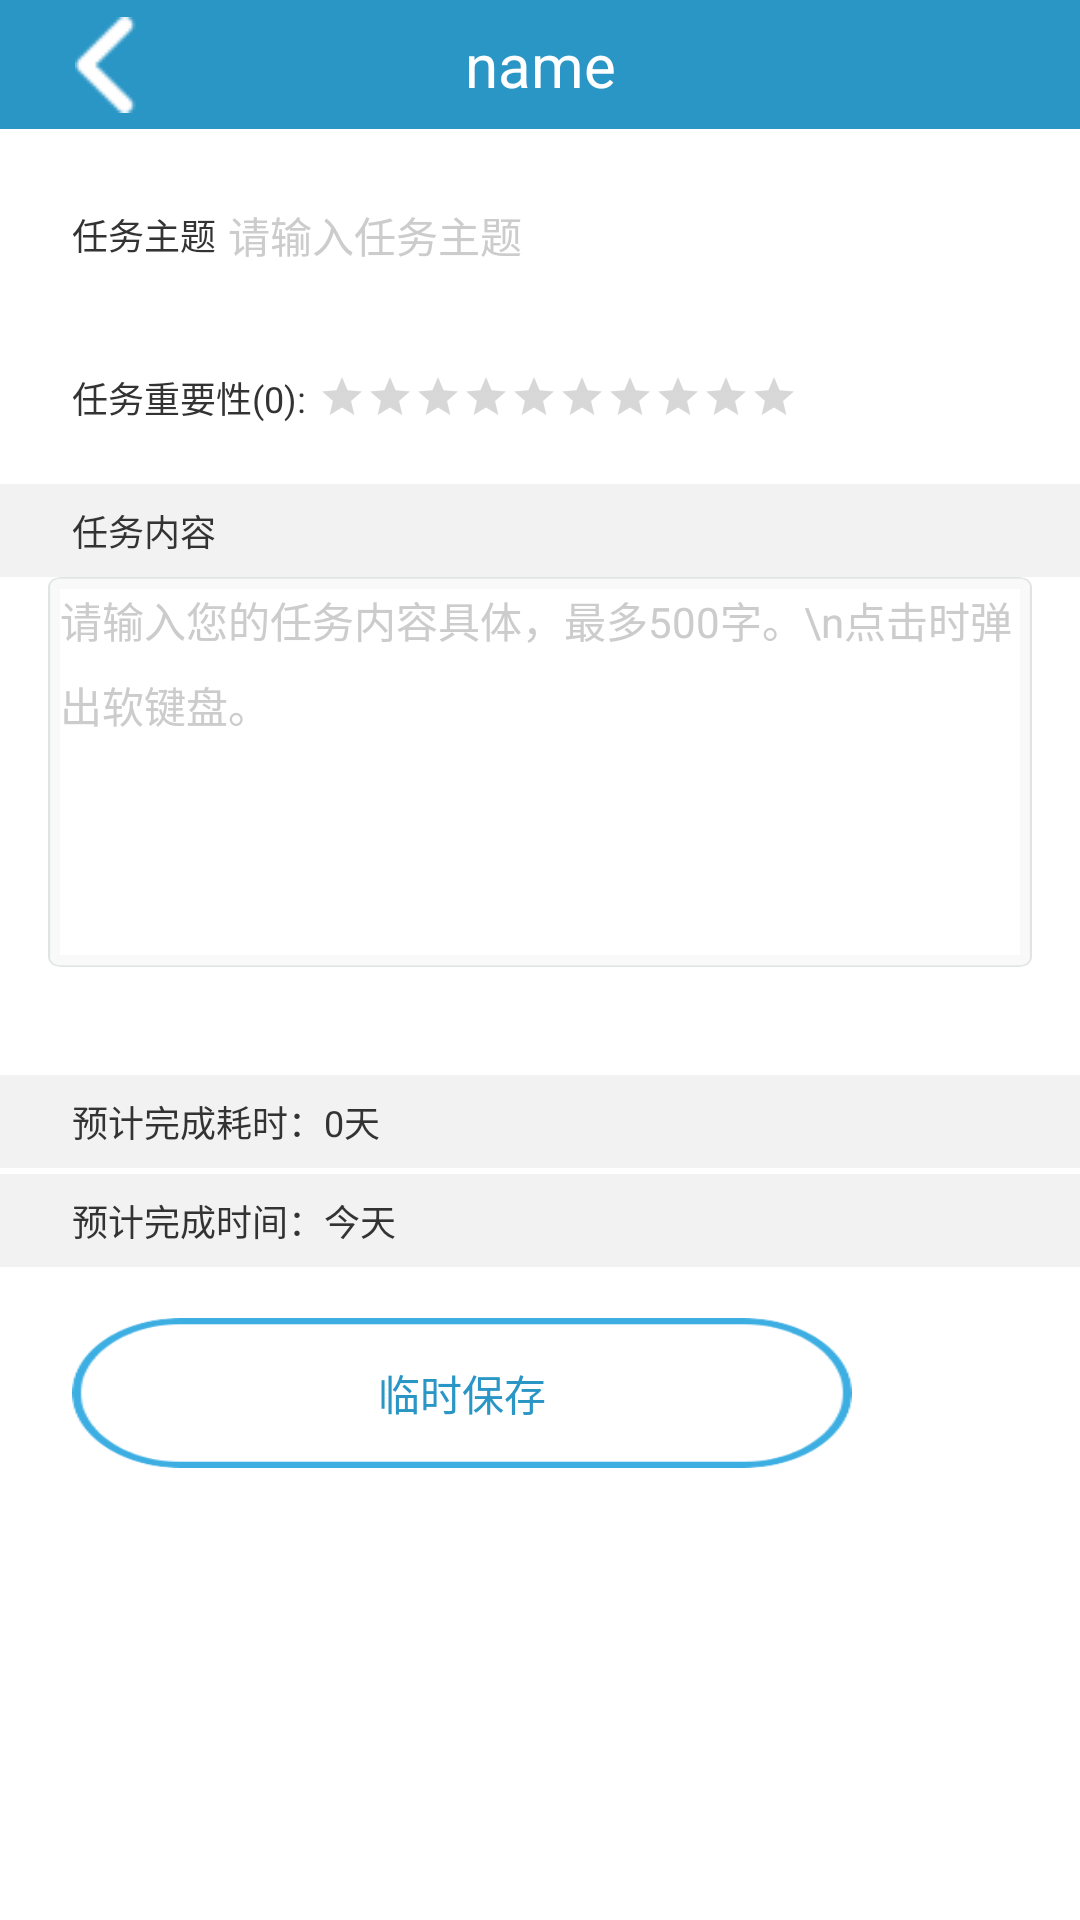

Android layout source for this screen:
<!-- AndroidManifest.xml: application theme AppTheme -->
<!-- res/layout/activity_create_task.xml -->
<?xml version="1.0" encoding="utf-8"?>
<RelativeLayout xmlns:android="http://schemas.android.com/apk/res/android"
xmlns:tools="http://schemas.android.com/tools"
android:layout_width="match_parent"
android:layout_height="match_parent"
android:id="@+id/root_layout"
android:background="@color/colorAccent"
tools:context="com.example.timemanager.activity.CreateTaskActivity">

<include layout="@layout/title_bar_activity"
    android:id="@+id/title_up_layout" />

<ScrollView
    android:layout_width="match_parent"
    android:layout_height="match_parent"
    android:background="@color/white"
    android:layout_below="@+id/title_up_layout">
    <LinearLayout
        android:layout_width="match_parent"
        android:layout_height="match_parent"
        android:orientation="vertical"
        >
        <LinearLayout
            android:layout_width="match_parent"
            android:layout_height="wrap_content"
            android:paddingRight="@dimen/title_bar_add_right"
            android:paddingLeft="@dimen/bottom_img_left"
            android:paddingBottom="@dimen/shop_detail_up_bottom"
            android:paddingTop="@dimen/home_fragment_title_padding"
            android:orientation="vertical"
            >
            <RelativeLayout
                android:id="@+id/activity_createvisit_shopname_rl"
                android:layout_width="match_parent"
                android:layout_height="wrap_content"
                android:layout_marginTop="@dimen/shop_activity_item_padding"
                android:layout_marginBottom="@dimen/shop_activity_item_padding">
                <TextView
                    android:id="@+id/create_visit_shopname"
                    android:layout_width="wrap_content"
                    android:layout_height="wrap_content"
                    android:layout_centerVertical="true"
                    android:layout_marginRight="@dimen/title_bar_add_padding"
                    android:text="任务主题"
                    android:textSize="@dimen/home_fragment_item_size"
                    android:textColor="#333333"/>
                <EditText
                    android:id="@+id/tasktitle"
                    android:layout_width="match_parent"
                    android:layout_height="wrap_content"
                    android:layout_centerVertical="true"
                    android:maxLength="50"
                    android:focusableInTouchMode="true"
                    android:gravity="center_vertical"
                    android:imeOptions="actionSearch"
                    android:singleLine="true"
                    android:background="@drawable/shape_edittext_input"
                    android:layout_toRightOf="@+id/create_visit_shopname"
                    android:textColorHint="#cccccc"
                    android:hint="请输入任务主题"
                    android:textSize="@dimen/home_fragment_info_item_size"
                    android:textColor="@color/colorPrimary"/>
            </RelativeLayout>

        </LinearLayout>
        <android.support.v7.widget.RecyclerView
            android:id="@+id/activity_createvisit_list"
            android:layout_width="match_parent"
            android:layout_height="match_parent"
            android:paddingTop="@dimen/shop_activity_item_padding"
            android:background="@color/color_bottom_layout_bg"
            android:visibility="gone"
            />
        <LinearLayout
            android:id="@+id/activity_createvisit_hide"
            android:layout_width="match_parent"
            android:layout_height="wrap_content"
            android:orientation="vertical">
            <RelativeLayout
                android:layout_width="match_parent"
                android:layout_height="wrap_content"
                android:layout_marginLeft="@dimen/bottom_img_left"
                android:layout_marginRight="@dimen/title_bar_add_right"
                android:layout_marginTop="@dimen/title_bar_back_bottom"
                >
                <TextView
                    android:id="@+id/create_visit_score_shop"
                    android:layout_width="wrap_content"
                    android:layout_height="wrap_content"
                    android:layout_centerVertical="true"
                    android:textSize="@dimen/home_fragment_item_size"
                    android:textColor="#333333"
                    android:layout_marginRight="@dimen/title_bar_add_padding"
                    android:text="任务重要性(0):"/>
                <RatingBar
                    android:id="@+id/important"
                    android:layout_width="wrap_content"
                    android:layout_height="wrap_content"
                    style="?android:attr/ratingBarStyleSmall"
                    android:isIndicator="false"
                    android:layout_centerVertical="true"
                    android:numStars="10"
                    android:rating="0"
                    android:stepSize="0.1"
                    android:layout_toRightOf="@+id/create_visit_score_shop"
                    />

            </RelativeLayout>
            <RelativeLayout
                android:layout_width="match_parent"
                android:layout_height="@dimen/shop_detail_title_h"
                android:layout_marginTop="20dp"
                android:paddingLeft="@dimen/bottom_img_left"
                android:background="@color/color_bottom_layout_bg">
                <TextView
                    android:layout_width="wrap_content"
                    android:layout_height="wrap_content"
                    android:layout_centerVertical="true"
                    android:text="任务内容"
                    android:textSize="@dimen/home_fragment_item_size"
                    android:textColor="@color/home_title_text_color"/>
            </RelativeLayout>
            <LinearLayout
                android:layout_width="match_parent"
                android:layout_height="@dimen/activity_createvisit_edit_h"
                android:layout_marginLeft="@dimen/title_bar_histroy_right"
                android:layout_marginRight="@dimen/title_bar_histroy_right"
                android:layout_marginBottom="@dimen/title_bar_histroy_right"
                android:padding="@dimen/edittext_input_padding"
                android:gravity="center"
                android:background="@drawable/text_input_bg"
                >

                <EditText
                    android:id="@+id/activity_createvisit_et"
                    android:layout_width="match_parent"
                    android:layout_height="match_parent"
                    android:lineSpacingExtra="@dimen/shop_activity_item_top"
                    android:maxLength="500"
                    android:focusableInTouchMode="true"
                    android:gravity="top|left"
                    android:hint="请输入您的任务内容具体，最多500字。\n点击时弹出软键盘。"
                    android:textColorHint="@color/shop_create_text_color"
                    android:textSize="@dimen/home_fragment_info_item_size"
                    android:textColor="@color/bottom_text_color"
                    android:background="@color/white"
                    />
            </LinearLayout>
            <RelativeLayout
                android:layout_width="match_parent"
                android:layout_height="@dimen/shop_detail_title_h"
                android:layout_marginTop="20dp"
                android:paddingLeft="@dimen/bottom_img_left"
                android:background="@color/color_bottom_layout_bg">
                <TextView
                    android:id="@+id/need_time"
                    android:layout_width="wrap_content"
                    android:layout_height="wrap_content"
                    android:layout_centerVertical="true"
                    android:text="预计完成耗时：0天"
                    android:textSize="@dimen/home_fragment_item_size"
                    android:textColor="@color/home_title_text_color"/>
            </RelativeLayout>
            <RelativeLayout
                android:layout_width="match_parent"
                android:layout_height="@dimen/shop_detail_title_h"
                android:layout_marginTop="2dp"
                android:paddingLeft="@dimen/bottom_img_left"
                android:background="@color/color_bottom_layout_bg">
                <TextView
                    android:id="@+id/done_time"
                    android:layout_width="wrap_content"
                    android:layout_height="wrap_content"
                    android:layout_centerVertical="true"
                    android:text="预计完成时间：今天"
                    android:textSize="@dimen/home_fragment_item_size"
                    android:textColor="@color/home_title_text_color"/>
            </RelativeLayout>
            <LinearLayout
                android:id="@+id/activity_createvisit_end"
                android:layout_width="match_parent"
                android:layout_height="wrap_content"
                android:layout_marginTop="17dp"
                android:layout_marginRight="@dimen/bottom_img_left"
                android:layout_marginLeft="@dimen/bottom_img_left"
                android:layout_marginBottom="@dimen/title_bar_histroy_right"
                >
                <TextView
                    android:id="@+id/activity_createvisit_save"
                    android:layout_width="wrap_content"
                    android:layout_height="50dp"
                    android:layout_weight="1"
                    android:gravity="center"
                    android:background="@drawable/btn_save"
                    android:layout_marginRight="@dimen/bottom_img_left"
                    android:text="临时保存"
                    android:textColor="@color/colorAccent"
                    android:textSize="@dimen/home_fragment_info_item_size"/>
                <TextView
                    android:id="@+id/activity_createvisit_submit"
                    android:layout_width="wrap_content"
                    android:layout_height="50dp"
                    android:layout_weight="1"
                    android:gravity="center"
                    android:background="@drawable/btn_submit"
                    android:text="立即提交"
                    android:textColor="@color/white"
                    android:textSize="@dimen/home_fragment_info_item_size"/>
            </LinearLayout>
        </LinearLayout>
    </LinearLayout>
</ScrollView>

<RelativeLayout
    android:id="@+id/activity_createvisit_progress"
    android:layout_width="110dp"
    android:layout_height="110dp"
    android:layout_centerInParent="true"
    android:background="@drawable/shape_corner_gray"
    android:gravity="center"
    android:visibility="gone"
    android:orientation="vertical">
    <ProgressBar
        android:id="@+id/activity_login_progressbar"
        android:layout_width="wrap_content"
        android:layout_height="wrap_content"
        android:indeterminateDrawable="@drawable/progress_small"
        android:layout_centerHorizontal="true"/>
    <TextView
        android:id="@+id/activity_login_progressbar_text"
        android:layout_width="wrap_content"
        android:layout_height="wrap_content"
        android:layout_centerHorizontal="true"
        android:layout_marginTop="15dp"
        android:layout_below="@id/activity_login_progressbar"
        android:textColor="@color/bottom_all_bg_color_normal"
        android:text="Loading..."/>
</RelativeLayout>

</RelativeLayout>
<!-- res/layout/title_bar_activity.xml (included above) -->
<?xml version="1.0" encoding="utf-8"?>
<RelativeLayout xmlns:android="http://schemas.android.com/apk/res/android"
    android:layout_width="match_parent"
    android:layout_height="@dimen/title_bar_h"
    android:background="@color/colorAccent"
    android:gravity="center_vertical">

    <TextView
        android:id="@+id/title_bar_back"
        android:layout_width="wrap_content"
        android:layout_height="match_parent"
        android:layout_alignParentLeft="true"
        android:drawableLeft="@drawable/title_bar_back"
        android:gravity="center"
        android:paddingLeft="@dimen/title_bar_back_left"
        android:paddingRight="@dimen/title_bar_add_padding"
        android:paddingBottom="@dimen/title_bar_back_bottom"
        android:paddingTop="@dimen/title_bar_back_bottom"/>

    <TextView
        android:id="@+id/title_bar_name"
        android:layout_width="wrap_content"
        android:layout_height="match_parent"
        android:layout_centerInParent="true"
        android:gravity="center"
        android:text="name"
        android:singleLine="true"
        android:textColor="@android:color/white"
        android:textSize="@dimen/title_bar_text_size" />
    
    <ImageView
        android:id="@+id/title_bar_more"
        android:layout_width="wrap_content"
        android:layout_height="match_parent"
        android:layout_alignParentRight="true"
        android:layout_centerVertical="true"
        android:src="@drawable/title_bar_add"
        android:paddingTop="@dimen/title_bar_add_bottom"
        android:paddingBottom="@dimen/title_bar_add_bottom"
        android:paddingLeft="@dimen/title_bar_add_padding"
        android:paddingRight="@dimen/title_bar_add_right"
        android:visibility="gone"
        />
    <ImageView
        android:id="@+id/title_bar_save"
        android:layout_width="wrap_content"
        android:layout_height="match_parent"
        android:layout_alignParentRight="true"
        android:layout_centerVertical="true"
        android:src="@drawable/title_bar_save"
        android:paddingTop="@dimen/title_bar_save_bootom"
        android:paddingBottom="@dimen/title_bar_save_bootom"
        android:paddingLeft="@dimen/title_bar_save_right"
        android:paddingRight="@dimen/title_bar_save_right"
        android:visibility="gone"
        />

    <ImageView
        android:id="@+id/title_bar_change"
        android:layout_width="wrap_content"
        android:layout_height="35dp"
        android:layout_toLeftOf="@+id/title_bar_more"
        android:layout_centerVertical="true"
        android:src="@drawable/title_bar_histroy"
        android:paddingTop="@dimen/title_bar_add_padding"
        android:paddingBottom="@dimen/title_bar_add_padding"
        android:paddingLeft="@dimen/title_bar_histroy_right"
        android:paddingRight="@dimen/title_bar_histroy_right"
        android:visibility="gone"
        />
    	
</RelativeLayout>
<!-- resources referenced by this layout -->
<resources>
  <color name="bottom_all_bg_color_normal">#8c9092</color>
  <color name="bottom_text_color">#666666</color>
  <color name="colorAccent">#2a96c5</color>
  <color name="colorPrimary">#2a96c5</color>
  <color name="color_bottom_layout_bg">#F2F2F2</color>
  <color name="home_title_text_color">#333333</color>
  <color name="shop_create_text_color">#cccccc</color>
  <color name="white">#FFFFFF</color>
  <dimen name="activity_createvisit_edit_h">130dp</dimen>
  <dimen name="bottom_img_left">24dp</dimen>
  <dimen name="edittext_input_padding">4dp</dimen>
  <dimen name="home_fragment_info_item_size">14sp</dimen>
  <dimen name="home_fragment_item_size">12sp</dimen>
  <dimen name="home_fragment_title_padding">10dp</dimen>
  <dimen name="shop_activity_item_padding">15dp</dimen>
  <dimen name="shop_activity_item_top">8dp</dimen>
  <dimen name="shop_detail_title_h">31dp</dimen>
  <dimen name="shop_detail_up_bottom">7dp</dimen>
  <dimen name="title_bar_add_bottom">11dp</dimen>
  <dimen name="title_bar_add_padding">4dp</dimen>
  <dimen name="title_bar_add_right">27dp</dimen>
  <dimen name="title_bar_back_bottom">13dp</dimen>
  <dimen name="title_bar_back_left">25dp</dimen>
  <dimen name="title_bar_h">43dp</dimen>
  <dimen name="title_bar_histroy_right">16dp</dimen>
  <dimen name="title_bar_save_bootom">12dp</dimen>
  <dimen name="title_bar_save_right">25dp</dimen>
  <dimen name="title_bar_text_size">20sp</dimen>
  <!-- drawable btn_save: png bitmap (drawable, 7944 bytes) -->
  <!-- drawable progress_small (drawable) -->
  <?xml version="1.0" encoding="utf-8"?>
  <layer-list xmlns:android="http://schemas.android.com/apk/res/android" >
  
      <item>
          <rotate
              android:drawable="@drawable/spinner_small_inner"
              android:fromDegrees="0"
              android:pivotX="50%"
              android:pivotY="50%"
              android:toDegrees="1080" />
      </item>
      <item>
          <rotate
              android:drawable="@drawable/spinner_small_outer"
              android:fromDegrees="720"
              android:pivotX="50%"
              android:pivotY="50%"
              android:toDegrees="0" />
      </item>
  
  </layer-list>
  <!-- drawable shape_corner_gray (drawable) -->
  <?xml version="1.0" encoding="utf-8"?>
  <shape xmlns:android="http://schemas.android.com/apk/res/android" >
      <corners android:radius="10dp"/>
      <solid android:color="#f3f3f3"/>
      
  </shape>
  <!-- drawable text_input_bg: png bitmap (drawable, 5832 bytes) -->
  <!-- drawable title_bar_add: png bitmap (drawable, 3103 bytes) -->
  <!-- drawable title_bar_back: png bitmap (drawable, 461 bytes) -->
  <!-- drawable title_bar_histroy: png bitmap (drawable, 4175 bytes) -->
  <!-- drawable title_bar_save: png bitmap (drawable, 3399 bytes) -->
  <style name="AppTheme" parent="Theme.AppCompat.Light.DarkActionBar">
          
          <item name="colorPrimary">@color/colorPrimary</item>
          <item name="colorPrimaryDark">@color/colorPrimaryDark</item>
          <item name="colorAccent">@color/colorAccent</item>
      </style>
  <color name="colorPrimaryDark">#2a96c5</color>
</resources>
